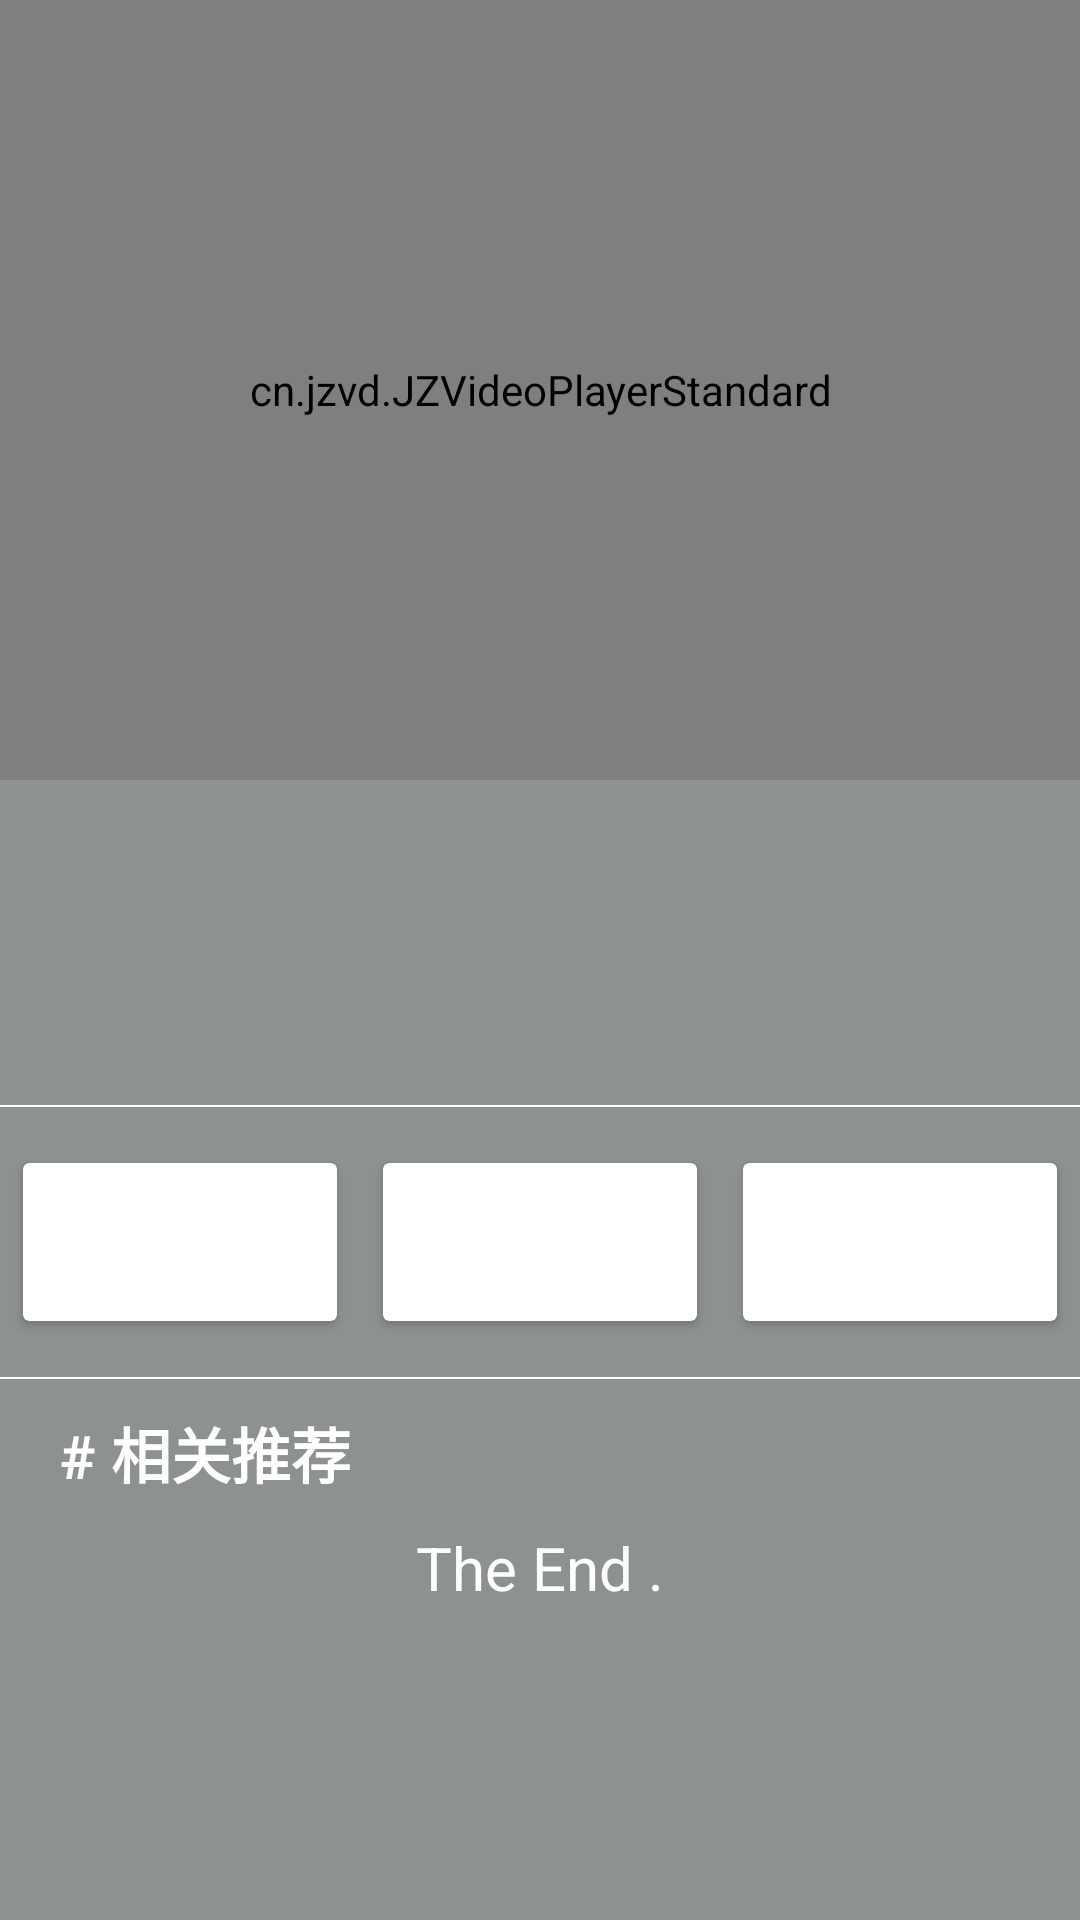

This screen was rendered from an Android layout file. Write that file and the resources it references.
<!-- AndroidManifest.xml: application theme AppTheme -->
<!-- res/layout/activity_video_details.xml -->
<?xml version="1.0" encoding="utf-8"?>
<RelativeLayout xmlns:android="http://schemas.android.com/apk/res/android"
    android:layout_width="match_parent"
    android:layout_height="match_parent"
    android:background="@color/detailsbc">

    <cn.jzvd.JZVideoPlayerStandard
        android:id="@+id/videoplayer"
        android:layout_width="match_parent"
        android:layout_height="260dp"
        android:layout_alignParentTop="true">

    </cn.jzvd.JZVideoPlayerStandard>

    <android.support.v4.widget.NestedScrollView
        android:layout_width="match_parent"
        android:layout_height="wrap_content"
        android:layout_below="@id/videoplayer">

        <RelativeLayout
            android:descendantFocusability="blocksDescendants"
            android:layout_width="match_parent"
            android:layout_height="wrap_content">

            <TextView
                android:id="@+id/videotitle"
                android:layout_width="match_parent"
                android:layout_height="wrap_content"
                android:layout_marginTop="12dp"
                android:paddingLeft="20dp"
                android:paddingRight="20dp"
                android:textColor="@color/white"
                android:textSize="20dp" />

            <TextView
                android:id="@+id/videotype"
                android:layout_width="match_parent"
                android:layout_height="wrap_content"
                android:layout_below="@id/videotitle"
                android:layout_marginBottom="8dp"
                android:layout_marginTop="8dp"
                android:paddingLeft="20dp"
                android:textColor="@color/white"
                android:textSize="19dp" />

            <TextView
                android:id="@+id/videodetails"
                android:layout_width="match_parent"
                android:layout_height="wrap_content"
                android:layout_below="@id/videotype"
                android:ellipsize="none"
                android:maxLines="100"
                android:paddingLeft="20dp"
                android:paddingRight="20dp"
                android:scrollHorizontally="false"
                android:textColor="@color/white"
                android:textSize="13dp" />

            <View
                android:id="@+id/tabslin_one"
                android:layout_width="match_parent"
                android:layout_height="0.5dp"
                android:layout_below="@id/videodetails"
                android:layout_marginBottom="10dp"
                android:layout_marginTop="10dp"
                android:background="@color/white" />

            <include

                android:id="@+id/landscapeview"
                layout="@layout/tags_itme"
                android:layout_width="wrap_content"
                android:layout_height="wrap_content"
                android:layout_below="@id/tabslin_one" />

            <View
                android:id="@+id/tabslin_two"
                android:layout_width="match_parent"
                android:layout_height="0.5dp"
                android:layout_below="@id/landscapeview"
                android:layout_marginBottom="10dp"
                android:layout_marginTop="10dp"
                android:background="@color/white" />

            <TextView
                android:id="@+id/videotab"
                android:layout_width="match_parent"
                android:layout_height="wrap_content"
                android:layout_below="@id/tabslin_two"
                android:ellipsize="none"
                android:maxLines="100"
                android:paddingLeft="20dp"
                android:paddingRight="20dp"
                android:scrollHorizontally="false"
                android:text="@string/recommend"
                android:textColor="@color/white"
                android:textSize="20dp"
                android:textStyle="bold" />

            <android.support.v7.widget.RecyclerView
                android:id="@+id/recycler"
                android:layout_width="wrap_content"
                android:layout_height="wrap_content"
                android:layout_below="@id/videotab">

            </android.support.v7.widget.RecyclerView>

            <TextView
                android:id="@+id/theendstr"
                android:layout_width="match_parent"
                android:layout_height="wrap_content"
                android:layout_below="@id/recycler"
                android:gravity="center"
                android:padding="10dp"
                android:text="@string/theend"
                android:textColor="@color/white"
                android:textSize="20dp" />
        </RelativeLayout>
    </android.support.v4.widget.NestedScrollView>


</RelativeLayout>
<!-- res/layout/tags_itme.xml (included above) -->
<?xml version="1.0" encoding="utf-8"?>
<LinearLayout xmlns:android="http://schemas.android.com/apk/res/android"
    xmlns:card_view="http://schemas.android.com/apk/res-auto"
    android:layout_width="match_parent"
    android:layout_height="wrap_content"
    android:orientation="horizontal">

    <RelativeLayout
        android:layout_width="0dp"
        android:layout_height="wrap_content"
        android:layout_weight="1"
        android:padding="5dp">

        <android.support.v7.widget.CardView
            android:layout_width="match_parent"
            android:layout_height="60dp"
            android:clickable="true"
            android:focusable="true"
            card_view:cardPreventCornerOverlap="true"
            card_view:cardUseCompatPadding="true">

            <RelativeLayout
                android:layout_width="match_parent"
                android:layout_height="match_parent">

                <ImageView
                    android:id="@+id/tagsiv1"
                    android:layout_width="match_parent"
                    android:layout_height="match_parent" />

                <TextView
                    android:id="@+id/tagstv1"
                    android:layout_width="wrap_content"
                    android:layout_height="wrap_content"
                    android:layout_centerHorizontal="true"
                    android:layout_centerVertical="true"
                    android:textColor="@color/white"
                    android:textStyle="bold" />
            </RelativeLayout>

        </android.support.v7.widget.CardView>
    </RelativeLayout>

    <RelativeLayout
        android:layout_width="0dp"
        android:layout_height="wrap_content"
        android:layout_weight="1"
        android:padding="5dp">

        <android.support.v7.widget.CardView
            android:layout_width="match_parent"
            android:layout_height="60dp"
            android:clickable="true"
            android:focusable="true"
            card_view:cardPreventCornerOverlap="true"
            card_view:cardUseCompatPadding="true">

            <RelativeLayout
                android:layout_width="match_parent"
                android:layout_height="match_parent">

                <ImageView
                    android:id="@+id/tagsiv2"
                    android:layout_width="match_parent"
                    android:layout_height="match_parent" />

                <TextView
                    android:id="@+id/tagstv2"
                    android:layout_width="wrap_content"
                    android:layout_height="wrap_content"
                    android:layout_centerHorizontal="true"
                    android:layout_centerVertical="true"
                    android:textColor="@color/white"
                    android:textStyle="bold" />
            </RelativeLayout>

        </android.support.v7.widget.CardView>

    </RelativeLayout>

    <RelativeLayout
        android:layout_width="0dp"
        android:layout_height="wrap_content"
        android:layout_weight="1"
        android:padding="5dp">

        <android.support.v7.widget.CardView
            android:layout_width="match_parent"
            android:layout_height="60dp"
            android:clickable="true"
            android:focusable="true"
            card_view:cardPreventCornerOverlap="true"
            card_view:cardUseCompatPadding="true">

            <RelativeLayout
                android:layout_width="match_parent"
                android:layout_height="match_parent">

                <ImageView
                    android:id="@+id/tagsiv3"
                    android:layout_width="match_parent"
                    android:layout_height="match_parent" />

                <TextView
                    android:id="@+id/tagstv3"
                    android:layout_width="wrap_content"
                    android:layout_height="wrap_content"
                    android:layout_centerHorizontal="true"
                    android:layout_centerVertical="true"
                    android:textColor="@color/white"
                    android:textStyle="bold" />
            </RelativeLayout>

        </android.support.v7.widget.CardView>

    </RelativeLayout>

</LinearLayout>
<!-- resources referenced by this layout -->
<resources>
  <color name="detailsbc">#99464c4c</color>
  <color name="white">#fff</color>
  <string name="recommend"># 相关推荐</string>
  <string name="theend">The  End .</string>
  <style name="AppTheme" parent="Theme.Design.Light.NoActionBar">
          
          <item name="colorPrimary">@color/topbc_two</item>
          <item name="colorPrimaryDark">@color/detailsstr</item>
      </style>
  <color name="topbc_two">#3c3f41</color>
  <color name="detailsstr">#A7A7A7</color>
</resources>
